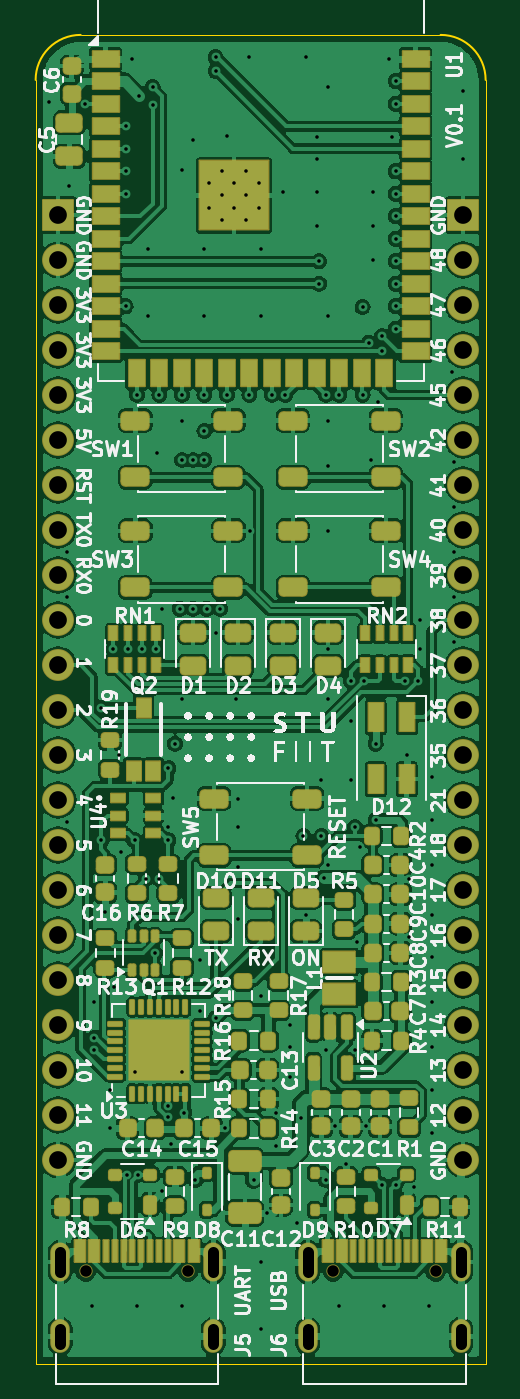
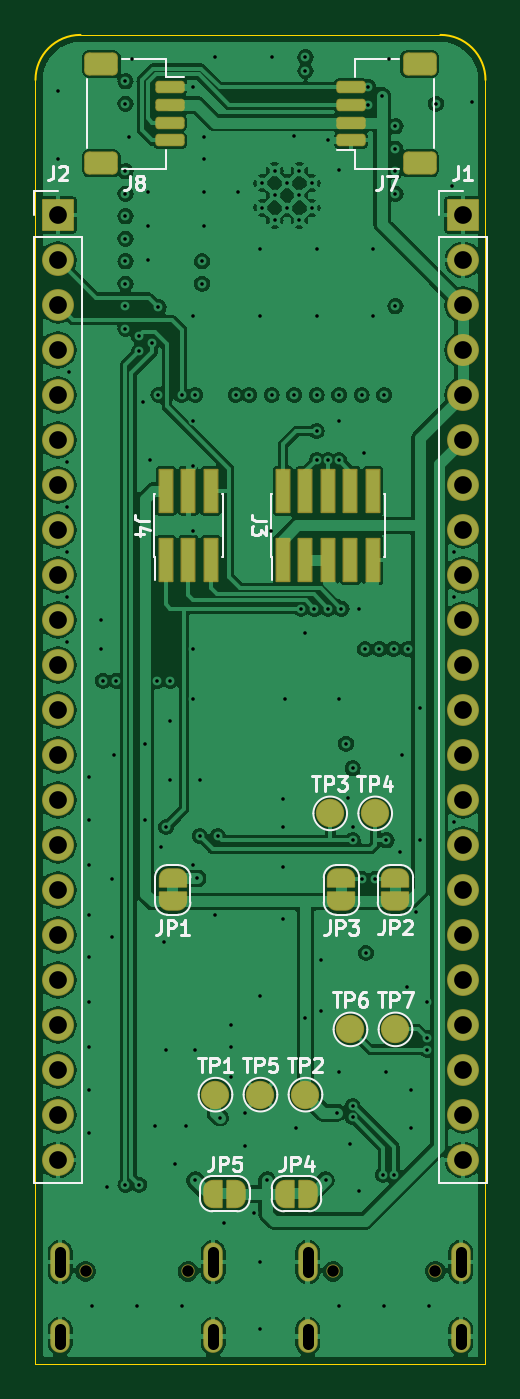
Circuit board: 11 layer files. Board 25.4 x 75.0 mm.
- bottom_copper: fiit-esp32-kit-pcb-B_Cu.gbl (195786 bytes)
- bottom_mask: fiit-esp32-kit-pcb-B_Mask.gbs (6141 bytes)
- paste: fiit-esp32-kit-pcb-B_Paste.gbp (2255 bytes)
- bottom_silk: fiit-esp32-kit-pcb-B_Silkscreen.gbo (30416 bytes)
- outline: fiit-esp32-kit-pcb-Edge_Cuts.gm1 (1002 bytes)
- top_copper: fiit-esp32-kit-pcb-F_Cu.gtl (368563 bytes)
- top_mask: fiit-esp32-kit-pcb-F_Mask.gts (13628 bytes)
- paste: fiit-esp32-kit-pcb-F_Paste.gtp (11045 bytes)
- top_silk: fiit-esp32-kit-pcb-F_Silkscreen.gto (247877 bytes)
- drill: fiit-esp32-kit-pcb-NPTH.drl (441 bytes)
- drill: fiit-esp32-kit-pcb-PTH.drl (5015 bytes)

=== bottom_copper: fiit-esp32-kit-pcb-B_Cu.gbl (195786 bytes, source omitted) ===
=== bottom_mask: fiit-esp32-kit-pcb-B_Mask.gbs ===
G04 #@! TF.GenerationSoftware,KiCad,Pcbnew,8.99.0-1829-g5db4d10c86*
G04 #@! TF.CreationDate,2024-08-04T21:37:52+02:00*
G04 #@! TF.ProjectId,fiit-esp32-kit-pcb,66696974-2d65-4737-9033-322d6b69742d,0.1*
G04 #@! TF.SameCoordinates,Original*
G04 #@! TF.FileFunction,Soldermask,Bot*
G04 #@! TF.FilePolarity,Negative*
%FSLAX46Y46*%
G04 Gerber Fmt 4.6, Leading zero omitted, Abs format (unit mm)*
G04 Created by KiCad (PCBNEW 8.99.0-1829-g5db4d10c86) date 2024-08-04 21:37:52*
%MOMM*%
%LPD*%
G01*
G04 APERTURE LIST*
G04 Aperture macros list*
%AMRoundRect*
0 Rectangle with rounded corners*
0 $1 Rounding radius*
0 $2 $3 $4 $5 $6 $7 $8 $9 X,Y pos of 4 corners*
0 Add a 4 corners polygon primitive as box body*
4,1,4,$2,$3,$4,$5,$6,$7,$8,$9,$2,$3,0*
0 Add four circle primitives for the rounded corners*
1,1,$1+$1,$2,$3*
1,1,$1+$1,$4,$5*
1,1,$1+$1,$6,$7*
1,1,$1+$1,$8,$9*
0 Add four rect primitives between the rounded corners*
20,1,$1+$1,$2,$3,$4,$5,0*
20,1,$1+$1,$4,$5,$6,$7,0*
20,1,$1+$1,$6,$7,$8,$9,0*
20,1,$1+$1,$8,$9,$2,$3,0*%
%AMFreePoly0*
4,1,35,0.535355,0.785355,0.550000,0.750000,0.550000,-0.750000,0.535355,-0.785355,0.500000,-0.800000,0.000000,-0.800000,-0.012286,-0.794911,-0.071157,-0.794911,-0.085244,-0.792886,-0.221795,-0.752791,-0.234740,-0.746879,-0.354462,-0.669938,-0.365217,-0.660618,-0.458414,-0.553063,-0.466109,-0.541091,-0.525228,-0.411637,-0.529237,-0.397982,-0.549491,-0.257116,-0.550000,-0.250000,-0.550000,0.250000,
-0.549491,0.257116,-0.529237,0.397982,-0.525228,0.411637,-0.466109,0.541091,-0.458414,0.553063,-0.365217,0.660618,-0.354462,0.669938,-0.234740,0.746879,-0.221795,0.752791,-0.085244,0.792886,-0.071157,0.794911,-0.012286,0.794911,0.000000,0.800000,0.500000,0.800000,0.535355,0.785355,0.535355,0.785355,$1*%
%AMFreePoly1*
4,1,35,0.012286,0.794911,0.071157,0.794911,0.085244,0.792886,0.221795,0.752791,0.234740,0.746879,0.354462,0.669938,0.365217,0.660618,0.458414,0.553063,0.466109,0.541091,0.525228,0.411637,0.529237,0.397982,0.549491,0.257116,0.550000,0.250000,0.550000,-0.250000,0.549491,-0.257116,0.529237,-0.397982,0.525228,-0.411637,0.466109,-0.541091,0.458414,-0.553063,0.365217,-0.660618,
0.354462,-0.669938,0.234740,-0.746879,0.221795,-0.752791,0.085244,-0.792886,0.071157,-0.794911,0.012286,-0.794911,0.000000,-0.800000,-0.500000,-0.800000,-0.535355,-0.785355,-0.550000,-0.750000,-0.550000,0.750000,-0.535355,0.785355,-0.500000,0.800000,0.000000,0.800000,0.012286,0.794911,0.012286,0.794911,$1*%
G04 Aperture macros list end*
%ADD10C,0.750000*%
%ADD11O,1.100000X2.200000*%
%ADD12O,1.100000X1.900000*%
%ADD13RoundRect,0.050000X0.850000X0.850000X-0.850000X0.850000X-0.850000X-0.850000X0.850000X-0.850000X0*%
%ADD14O,1.800000X1.800000*%
%ADD15FreePoly0,270.000000*%
%ADD16FreePoly1,270.000000*%
%ADD17FreePoly0,180.000000*%
%ADD18FreePoly1,180.000000*%
%ADD19RoundRect,0.050000X0.370000X-1.200000X0.370000X1.200000X-0.370000X1.200000X-0.370000X-1.200000X0*%
%ADD20RoundRect,0.175000X-0.650000X0.175000X-0.650000X-0.175000X0.650000X-0.175000X0.650000X0.175000X0*%
%ADD21RoundRect,0.270833X-0.679167X0.379167X-0.679167X-0.379167X0.679167X-0.379167X0.679167X0.379167X0*%
%ADD22RoundRect,0.175000X0.650000X-0.175000X0.650000X0.175000X-0.650000X0.175000X-0.650000X-0.175000X0*%
%ADD23RoundRect,0.270833X0.679167X-0.379167X0.679167X0.379167X-0.679167X0.379167X-0.679167X-0.379167X0*%
%ADD24C,1.600000*%
%ADD25FreePoly0,0.000000*%
%ADD26FreePoly1,0.000000*%
G04 APERTURE END LIST*
D10*
X197825000Y-117935000D03*
X203605000Y-117935000D03*
D11*
X196395000Y-117415000D03*
D12*
X196395000Y-121615000D03*
D11*
X205035000Y-117415000D03*
D12*
X205035000Y-121615000D03*
D10*
X211795000Y-117935000D03*
X217575000Y-117935000D03*
D11*
X210365000Y-117415000D03*
D12*
X210365000Y-121615000D03*
D11*
X219005000Y-117415000D03*
D12*
X219005000Y-121615000D03*
D13*
X219130000Y-58310000D03*
D14*
X219130000Y-60850000D03*
X219130000Y-63390000D03*
X219130000Y-65930000D03*
X219130000Y-68470000D03*
X219130000Y-71010000D03*
X219130000Y-73550000D03*
X219130000Y-76090000D03*
X219130000Y-78630000D03*
X219130000Y-81170000D03*
X219130000Y-83710000D03*
X219130000Y-86250000D03*
X219130000Y-88790000D03*
X219130000Y-91330000D03*
X219130000Y-93870000D03*
X219130000Y-96410000D03*
X219130000Y-98950000D03*
X219130000Y-101490000D03*
X219130000Y-104030000D03*
X219130000Y-106570000D03*
X219130000Y-109110000D03*
X219130000Y-111650000D03*
D15*
X200080000Y-95760000D03*
D16*
X200080000Y-97060000D03*
D17*
X210367000Y-113555000D03*
D18*
X209067000Y-113555000D03*
D19*
X213034000Y-77786000D03*
X213034000Y-73886000D03*
X211764000Y-77786000D03*
X211764000Y-73886000D03*
X210494000Y-77786000D03*
X210494000Y-73886000D03*
D20*
X212812000Y-51095000D03*
X212812000Y-52095000D03*
X212812000Y-53095000D03*
X212812000Y-54095000D03*
D21*
X216687000Y-49795000D03*
X216687000Y-55395000D03*
D22*
X202588000Y-54096400D03*
X202588000Y-53096400D03*
X202588000Y-52096400D03*
X202588000Y-51096400D03*
D23*
X198713000Y-55396400D03*
X198713000Y-49796400D03*
D15*
X212653000Y-95760000D03*
D16*
X212653000Y-97060000D03*
D15*
X203128000Y-95760000D03*
D16*
X203128000Y-97060000D03*
D24*
X201223000Y-92092000D03*
D19*
X206430000Y-77786000D03*
X206430000Y-73886000D03*
X205160000Y-77786000D03*
X205160000Y-73886000D03*
X203890000Y-77786000D03*
X203890000Y-73886000D03*
X202620000Y-77786000D03*
X202620000Y-73886000D03*
X201350000Y-77786000D03*
X201350000Y-73886000D03*
D25*
X205018000Y-113555000D03*
D26*
X206318000Y-113555000D03*
D24*
X205160000Y-107967000D03*
X200080000Y-104284000D03*
D13*
X196270000Y-58310000D03*
D14*
X196270000Y-60850000D03*
X196270000Y-63390000D03*
X196270000Y-65930000D03*
X196270000Y-68470000D03*
X196270000Y-71010000D03*
X196270000Y-73550000D03*
X196270000Y-76090000D03*
X196270000Y-78630000D03*
X196270000Y-81170000D03*
X196270000Y-83710000D03*
X196270000Y-86250000D03*
X196270000Y-88790000D03*
X196270000Y-91330000D03*
X196270000Y-93870000D03*
X196270000Y-96410000D03*
X196270000Y-98950000D03*
X196270000Y-101490000D03*
X196270000Y-104030000D03*
X196270000Y-106570000D03*
X196270000Y-109110000D03*
X196270000Y-111650000D03*
D24*
X203763000Y-92092000D03*
X210240000Y-107967000D03*
X202620000Y-104284000D03*
X207700000Y-107967000D03*
M02*

=== paste: fiit-esp32-kit-pcb-B_Paste.gbp (2255 bytes, source withheld) ===
=== bottom_silk: fiit-esp32-kit-pcb-B_Silkscreen.gbo (30416 bytes, source omitted) ===
=== outline: fiit-esp32-kit-pcb-Edge_Cuts.gm1 ===
G04 #@! TF.GenerationSoftware,KiCad,Pcbnew,8.99.0-1829-g5db4d10c86*
G04 #@! TF.CreationDate,2024-08-04T21:37:52+02:00*
G04 #@! TF.ProjectId,fiit-esp32-kit-pcb,66696974-2d65-4737-9033-322d6b69742d,0.1*
G04 #@! TF.SameCoordinates,Original*
G04 #@! TF.FileFunction,Profile,NP*
%FSLAX46Y46*%
G04 Gerber Fmt 4.6, Leading zero omitted, Abs format (unit mm)*
G04 Created by KiCad (PCBNEW 8.99.0-1829-g5db4d10c86) date 2024-08-04 21:37:52*
%MOMM*%
%LPD*%
G01*
G04 APERTURE LIST*
G04 #@! TA.AperFunction,Profile*
%ADD10C,0.100000*%
G04 #@! TD*
G04 #@! TA.AperFunction,Profile*
%ADD11C,0.050000*%
G04 #@! TD*
G04 APERTURE END LIST*
D10*
X195000000Y-50690000D02*
G75*
G02*
X197540000Y-48150000I2540000J0D01*
G01*
D11*
X195000000Y-123150000D02*
X195000000Y-50690000D01*
X197540000Y-48150000D02*
X217860000Y-48150000D01*
X220400000Y-123150000D02*
X195000000Y-123150000D01*
D10*
X217860000Y-48150000D02*
G75*
G02*
X220400000Y-50690000I0J-2540000D01*
G01*
D11*
X220400000Y-50690000D02*
X220400000Y-123150000D01*
M02*

=== top_copper: fiit-esp32-kit-pcb-F_Cu.gtl (368563 bytes, source omitted) ===
=== top_mask: fiit-esp32-kit-pcb-F_Mask.gts (13628 bytes, source omitted) ===
=== paste: fiit-esp32-kit-pcb-F_Paste.gtp (11045 bytes, source omitted) ===
=== top_silk: fiit-esp32-kit-pcb-F_Silkscreen.gto (247877 bytes, source omitted) ===
=== drill: fiit-esp32-kit-pcb-NPTH.drl ===
M48
; DRILL file {KiCad 8.99.0-1829-g5db4d10c86} date 2024-08-04T21:38:39+0200
; FORMAT={-:-/ absolute / metric / decimal}
; #@! TF.CreationDate,2024-08-04T21:38:39+02:00
; #@! TF.GenerationSoftware,Kicad,Pcbnew,8.99.0-1829-g5db4d10c86
; #@! TF.FileFunction,NonPlated,1,4,NPTH
FMAT,2
METRIC
; #@! TA.AperFunction,NonPlated,NPTH,ComponentDrill
T1C0.650
%
G90
G05
T1
X197.825Y-117.935
X203.605Y-117.935
X211.795Y-117.935
X217.575Y-117.935
M30

=== drill: fiit-esp32-kit-pcb-PTH.drl ===
M48
; DRILL file {KiCad 8.99.0-1829-g5db4d10c86} date 2024-08-04T21:38:39+0200
; FORMAT={-:-/ absolute / metric / decimal}
; #@! TF.CreationDate,2024-08-04T21:38:39+02:00
; #@! TF.GenerationSoftware,Kicad,Pcbnew,8.99.0-1829-g5db4d10c86
; #@! TF.FileFunction,Plated,1,4,PTH
FMAT,2
METRIC
; #@! TA.AperFunction,Plated,PTH,ViaDrill
T1C0.200
; #@! TA.AperFunction,Plated,PTH,ComponentDrill
T2C0.200
; #@! TA.AperFunction,Plated,PTH,ComponentDrill
T3C0.600
; #@! TA.AperFunction,Plated,PTH,ComponentDrill
T4C1.000
%
G90
G05
T1
X195.762Y-51.96
X196.778Y-77.36
X196.778Y-79.9
X196.778Y-92.6
X196.905Y-56.659
X197.794Y-52.034
X198.175Y-119.905
X198.302Y-102.76
X198.302Y-105.427
X198.322Y-104.772
X198.683Y-86.123
X198.683Y-93.616
X198.937Y-97.68
X199.191Y-107.713
X199.191Y-109.872
X199.388Y-82.821
X199.445Y-101.871
X199.699Y-88.79
X199.826Y-94.251
X200.08Y-53.304
X200.08Y-54.574
X200.08Y-55.844
X200.08Y-57.114
X200.08Y-63.464
X200.149Y-112.478
X200.188Y-82.821
X200.461Y-49.494
X200.588Y-93.616
X200.588Y-106.697
X200.715Y-68.47
X200.715Y-119.905
X200.776Y-112.478
X200.842Y-51.579
X200.988Y-82.821
X201.223Y-95.775
X201.35Y-60.215
X201.35Y-64.025
X201.604Y-51.096
X201.604Y-52.096
X201.746Y-99.966
X201.788Y-82.821
X201.858Y-71.772
X201.985Y-68.47
X201.985Y-95.775
X202.112Y-80.535
X202.112Y-113.428
X202.493Y-89.552
X202.493Y-92.854
X202.493Y-93.616
X202.493Y-108.602
X202.493Y-109.237
X202.62Y-110.761
X202.747Y-91.203
X202.874Y-88.155
X203.128Y-80.535
X203.255Y-55.77
X203.255Y-68.47
X203.255Y-69.918
X203.255Y-85.615
X203.255Y-106.697
X203.255Y-119.905
X203.263Y-72.153
X203.382Y-108.983
X203.89Y-54.096
X203.89Y-72.153
X203.89Y-80.535
X204.017Y-112.793
X204.271Y-100.347
X204.271Y-103.268
X204.525Y-60.215
X204.525Y-64.025
X204.525Y-68.47
X204.525Y-70.502
X204.525Y-72.141
X204.652Y-80.535
X205.16Y-49.42
X205.16Y-50.182
X205.16Y-81.883
X205.16Y-103.649
X205.414Y-80.535
X205.668Y-109.872
X205.795Y-53.865
X205.795Y-68.47
X206.303Y-85.615
X206.43Y-91.254
X206.43Y-92.854
X206.43Y-95.14
X206.43Y-98.061
X207.065Y-49.42
X207.065Y-68.47
X207.096Y-76.141
X207.319Y-112.793
X207.7Y-60.215
X207.7Y-64.025
X207.7Y-102.379
X207.7Y-117.415
X207.7Y-121.175
X208.081Y-114.649
X208.335Y-68.47
X208.589Y-108.983
X208.589Y-110.888
X208.97Y-57.04
X209.097Y-68.47
X209.351Y-104.03
X209.351Y-105.3
X209.351Y-106.951
X209.732Y-115.206
X209.986Y-109.262
X210.113Y-93.362
X210.24Y-49.42
X210.24Y-97.807
X210.875Y-53.941
X210.875Y-55.135
X210.875Y-57.04
X210.875Y-58.945
X211.002Y-60.924
X211.002Y-62.194
X211.129Y-90.187
X211.129Y-93.362
X211.256Y-95.76
X211.383Y-68.47
X211.383Y-105.427
X211.383Y-112.793
X211.51Y-51.095
X211.51Y-64.025
X211.51Y-69.918
X211.51Y-72.468
X211.51Y-76.141
X211.51Y-82.821
X211.51Y-85.615
X211.51Y-95.013
X211.891Y-109.758
X212.145Y-68.47
X212.145Y-119.905
X212.526Y-111.904
X212.78Y-86.885
X212.78Y-90.187
X212.788Y-84.599
X213.034Y-92.854
X213.034Y-105.427
X213.161Y-99.331
X213.288Y-93.997
X213.457Y-63.517
X213.457Y-68.47
X213.514Y-84.599
X213.669Y-109.758
X213.796Y-65.527
X213.923Y-72.153
X214.05Y-57.04
X214.05Y-58.945
X214.05Y-60.85
X214.191Y-88.155
X214.191Y-92.473
X214.304Y-68.851
X214.558Y-65.168
X214.558Y-66.004
X214.558Y-113.047
X214.685Y-119.905
X214.939Y-49.494
X215.117Y-53.941
X215.32Y-50.764
X215.32Y-52.034
X215.32Y-55.844
X215.32Y-57.114
X215.32Y-58.384
X215.32Y-59.654
X215.32Y-60.924
X215.32Y-62.194
X215.32Y-63.464
X215.32Y-64.734
X215.32Y-113.047
X215.828Y-84.599
X215.941Y-88.79
X216.082Y-95.775
X216.082Y-99.077
X216.336Y-113.174
X216.59Y-84.599
X216.717Y-81.17
X216.717Y-82.821
X217.225Y-119.905
X217.352Y-90.06
X217.352Y-92.473
X217.352Y-95.013
X217.352Y-97.807
X217.352Y-100.22
X217.352Y-102.76
X217.352Y-105.3
X217.352Y-107.713
X217.352Y-110.126
X218.495Y-67.2
X218.622Y-72.28
X218.622Y-74.82
X218.622Y-77.36
X218.622Y-79.9
X218.622Y-82.44
X219.13Y-51.325
X219.13Y-55.135
T2
X204.8Y-56.514
X204.8Y-57.914
X205.5Y-55.814
X205.5Y-57.214
X205.5Y-58.614
X206.2Y-56.514
X206.2Y-57.914
X206.9Y-55.814
X206.9Y-57.214
X206.9Y-58.614
X207.6Y-56.514
X207.6Y-57.914
T4
X196.27Y-58.31
X196.27Y-60.85
X196.27Y-63.39
X196.27Y-65.93
X196.27Y-68.47
X196.27Y-71.01
X196.27Y-73.55
X196.27Y-76.09
X196.27Y-78.63
X196.27Y-81.17
X196.27Y-83.71
X196.27Y-86.25
X196.27Y-88.79
X196.27Y-91.33
X196.27Y-93.87
X196.27Y-96.41
X196.27Y-98.95
X196.27Y-101.49
X196.27Y-104.03
X196.27Y-106.57
X196.27Y-109.11
X196.27Y-111.65
X219.13Y-58.31
X219.13Y-60.85
X219.13Y-63.39
X219.13Y-65.93
X219.13Y-68.47
X219.13Y-71.01
X219.13Y-73.55
X219.13Y-76.09
X219.13Y-78.63
X219.13Y-81.17
X219.13Y-83.71
X219.13Y-86.25
X219.13Y-88.79
X219.13Y-91.33
X219.13Y-93.87
X219.13Y-96.41
X219.13Y-98.95
X219.13Y-101.49
X219.13Y-104.03
X219.13Y-106.57
X219.13Y-109.11
X219.13Y-111.65
T3
X196.395Y-116.865G85X196.395Y-117.965
G05
X196.395Y-121.215G85X196.395Y-122.015
G05
X205.035Y-116.865G85X205.035Y-117.965
G05
X205.035Y-121.215G85X205.035Y-122.015
G05
X210.365Y-116.865G85X210.365Y-117.965
G05
X210.365Y-121.215G85X210.365Y-122.015
G05
X219.005Y-116.865G85X219.005Y-117.965
G05
X219.005Y-121.215G85X219.005Y-122.015
G05
M30

